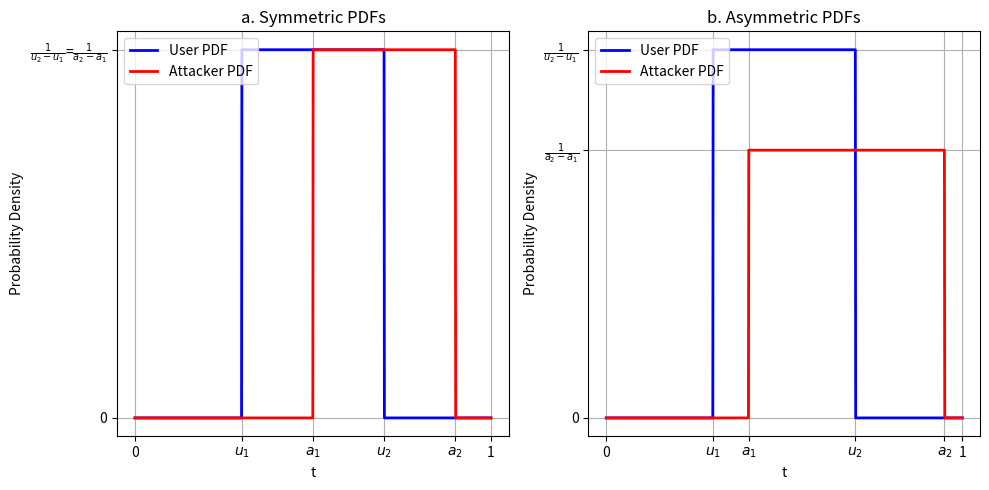
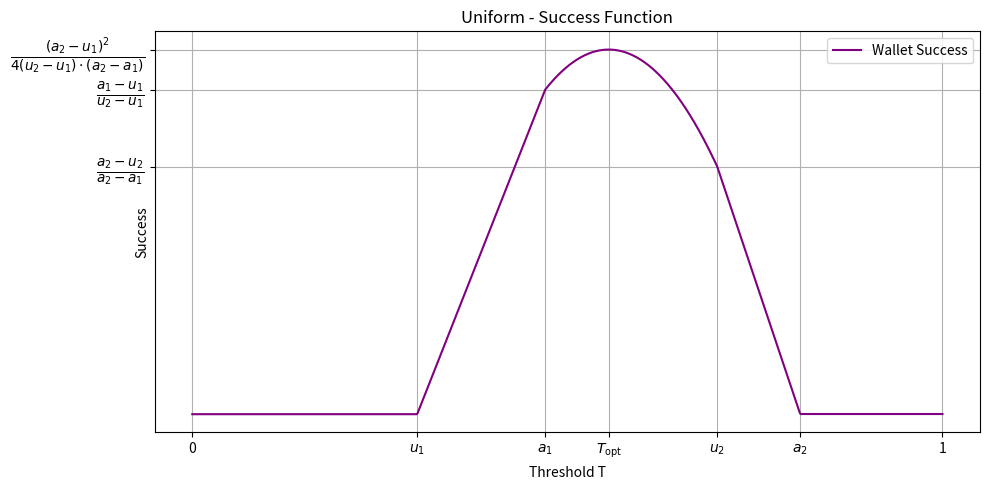
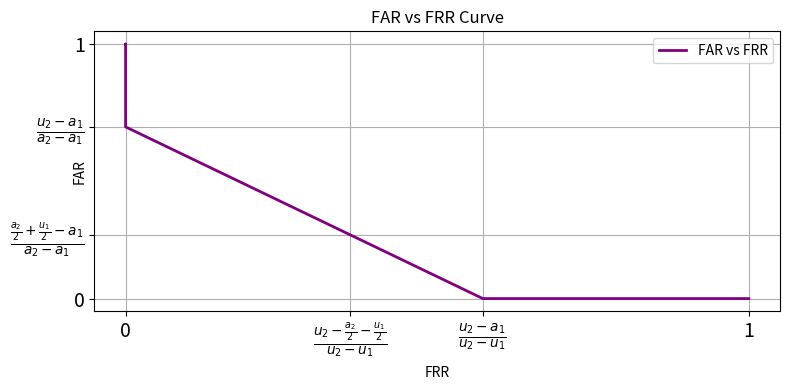

Python code for these plots, in order:
import numpy as np
import matplotlib.pyplot as plt
uq, uw = 0.3, 0.7  
a1_sym, a2_sym = 0.5, 0.9  
a1_asym, a2_asym = 0.4, 0.95  
x = np.linspace(0, 1, 1000)
def uniform_pdf(x, a, b):
    return np.where((x >= a) & (x <= b), 1 / (b - a), 0)

user_pdf_sym = uniform_pdf(x, uq, uw)
attacker_pdf_sym = uniform_pdf(x, a1_sym, a2_sym)


attacker_pdf_asym = uniform_pdf(x, a1_asym, a2_asym)


plt.figure(figsize=(10, 5))
max_u = 1/0.4
max_a = 1/0.4
#symmetric
plt.subplot(1, 2, 1)
plt.plot(x, user_pdf_sym, label="User PDF", color='blue', linewidth=2)
plt.plot(x, attacker_pdf_sym, label="Attacker PDF", color='red', linewidth=2)
plt.title("a. Symmetric PDFs")
plt.xlabel("t")
plt.ylabel("Probability Density")
plt.legend(loc='upper left')
plt.grid(True)
plt.xticks(
    ticks=[0.0, uq, uw, a1_sym, a2_sym, 1.0],
    labels=["0", r"$u_1$", r"$u_2$", r"$a_1$", r"$a_2$", "1"]
)
plt.yticks(
    ticks=[0.0, max_u],
    labels=["0", r"$\frac{1}{u_2-u_1}$=$\frac{1}{a_2-a_1}$"]
) 


map_a = 1/0.55
#asymmetric
plt.subplot(1, 2, 2)
plt.plot(x, user_pdf_sym, label="User PDF", color='blue', linewidth=2)
plt.plot(x, attacker_pdf_asym, label="Attacker PDF", color='red', linewidth=2)
plt.title("b. Asymmetric PDFs")
plt.xlabel("t")
plt.ylabel("Probability Density")
plt.legend(loc='upper left')
plt.grid(True)
plt.xticks(
    ticks=[0.0, uq, uw, a1_asym, a2_asym, 1.0],
    labels=["0", r"$u_1$", r"$u_2$", r"$a_1$", r"$a_2$", "1"]
)
plt.yticks(
    ticks=[0.0, max_u, map_a],
    labels=["0", r"$\frac{1}{u_2-u_1}$", r"$\frac{1}{a_2-a_1}$"]
) 

plt.tight_layout()
plt.savefig('fig_uniforms.pdf') 

a1_asym = 0.47
a2_asym = 0.81
attacker_pdf_asym = uniform_pdf(x, a1_asym, a2_asym)
FRR = np.array([
    np.trapezoid(user_pdf_sym[(x >= T) & (x <= uw)], x[(x >= T) & (x <= uw)]) if T < uw else 0.0
    for T in x
])

FAR = np.array([
    np.trapezoid(attacker_pdf_asym[(x >= a1_asym) & (x <= T)], x[(x >= a1_asym) & (x <= T)]) if T > a1_asym else 0.0
    for T in x
])

loss = FRR * (1 - FAR)
leak = FAR * (1 - FRR)
theft = FRR * FAR
safe = 1 - loss - leak - theft
max_idx = np.argmax(safe)
best_T = x[max_idx]
best_success = safe[max_idx] * 100
idx_safe_1 = np.argmin(np.abs(x - a1_asym))
idx_safe_2 = np.argmin(np.abs(x - uw))
safe_1 = safe[idx_safe_1]
safe_2 = safe[idx_safe_2]
# Optional: Plot the success curve
plt.figure(figsize=(10, 5))
plt.plot(x, safe, label="Wallet Success", color="purple")
plt.title("Uniform - Success Function")
plt.xlabel("Threshold T")
plt.ylabel("Success",labelpad=-100)
plt.legend()
plt.xticks(
    ticks=[0.0, uq, uw, a1_asym , best_T, a2_asym, 1.0],
    labels=["0", r"$u_1$", r"$u_2$",r"$a_1$",r"$T_\text{opt}$", r"$a_2$", "1"]
)
plt.yticks(
    ticks=[safe_1.item(), safe[max_idx], safe_2.item()],
    labels=[
        r"$\frac{a_1 - u_1}{u_2 - u_1}$",
        r"$\frac{(a_2 - u_1)^2}{4(u_2 - u_1) \cdot(a_2 - a_1)} $",
        r"$\frac{a_2 - u_2}{a_2 - a_1}$",
    ],
    fontsize = 14
)
plt.grid(True)
plt.tight_layout()
plt.savefig('fig_success_uniform.pdf') 

FAR_idx = np.argmin(np.abs(x - best_T))
FRR_idx = np.argmin(np.abs(x - best_T))
FAR_idx_r = np.argmin(np.abs(x - uw))
FRR_idx_r = np.argmin(np.abs(x - a1_asym))
FAR_opt = FAR[FAR_idx]
FRR_opt = FRR[FRR_idx]
FAR_root = FAR[FAR_idx_r]
FRR_root = FRR[FRR_idx_r]
plt.figure(figsize=(8, 4))
plt.plot(FRR, FAR, label="FAR vs FRR", color='purple', linewidth=2)
plt.title("FAR vs FRR Curve")
plt.xlabel("FRR")
plt.ylabel("FAR",labelpad=-55)
plt.legend()
plt.xticks(
    ticks=[0.0, FRR_root, FRR_opt, 1.0],
    labels=["0", r"$\frac{u_2 - a_1}{u_2 - u_1}$", r"$\frac{u_2-\frac{a_2}{2}-\frac{u_1}{2}}{u_2-u_1}$", "1"],fontsize = 14
)
plt.yticks(
    ticks=[0.0, FAR_root, FAR_opt, 1.0],
    labels=["0", r"$\frac{u_2 - a_1}{a_2 - a_1}$", r"$\frac{\frac{a_2}{2}+\frac{u_1}{2}-a_1}{a_2-a_1}$", "1"
    ],
    fontsize = 14
)
plt.grid(True)
plt.tight_layout()
plt.savefig('fig_FARvFRR_uniform.pdf') 
